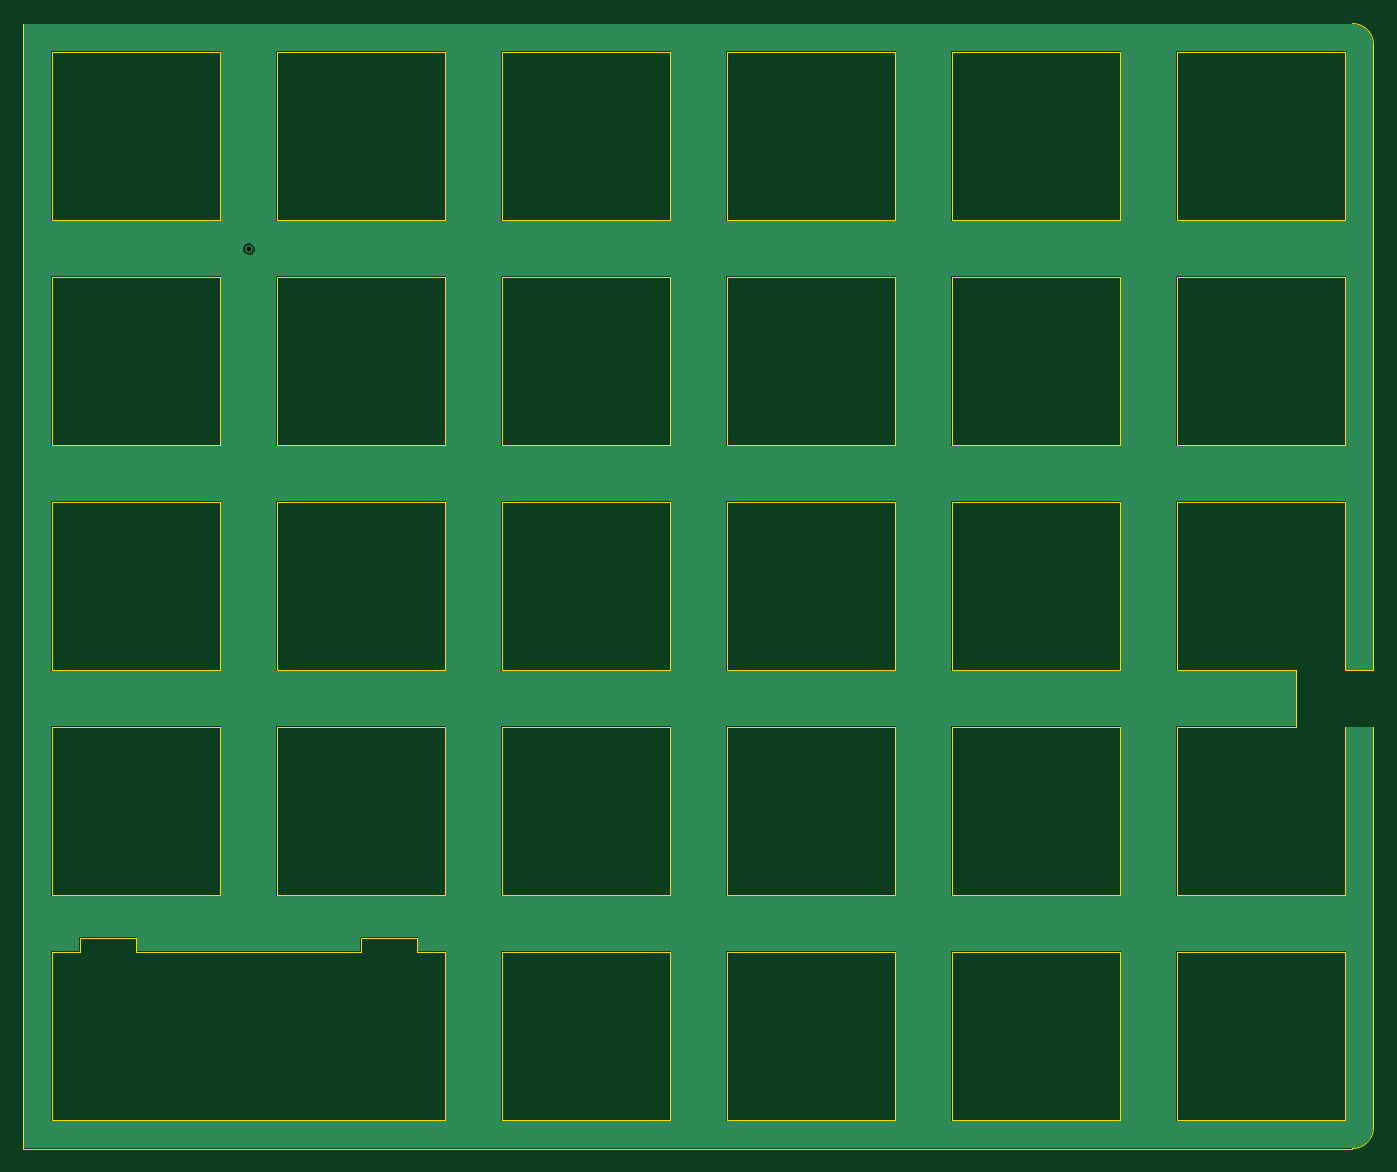
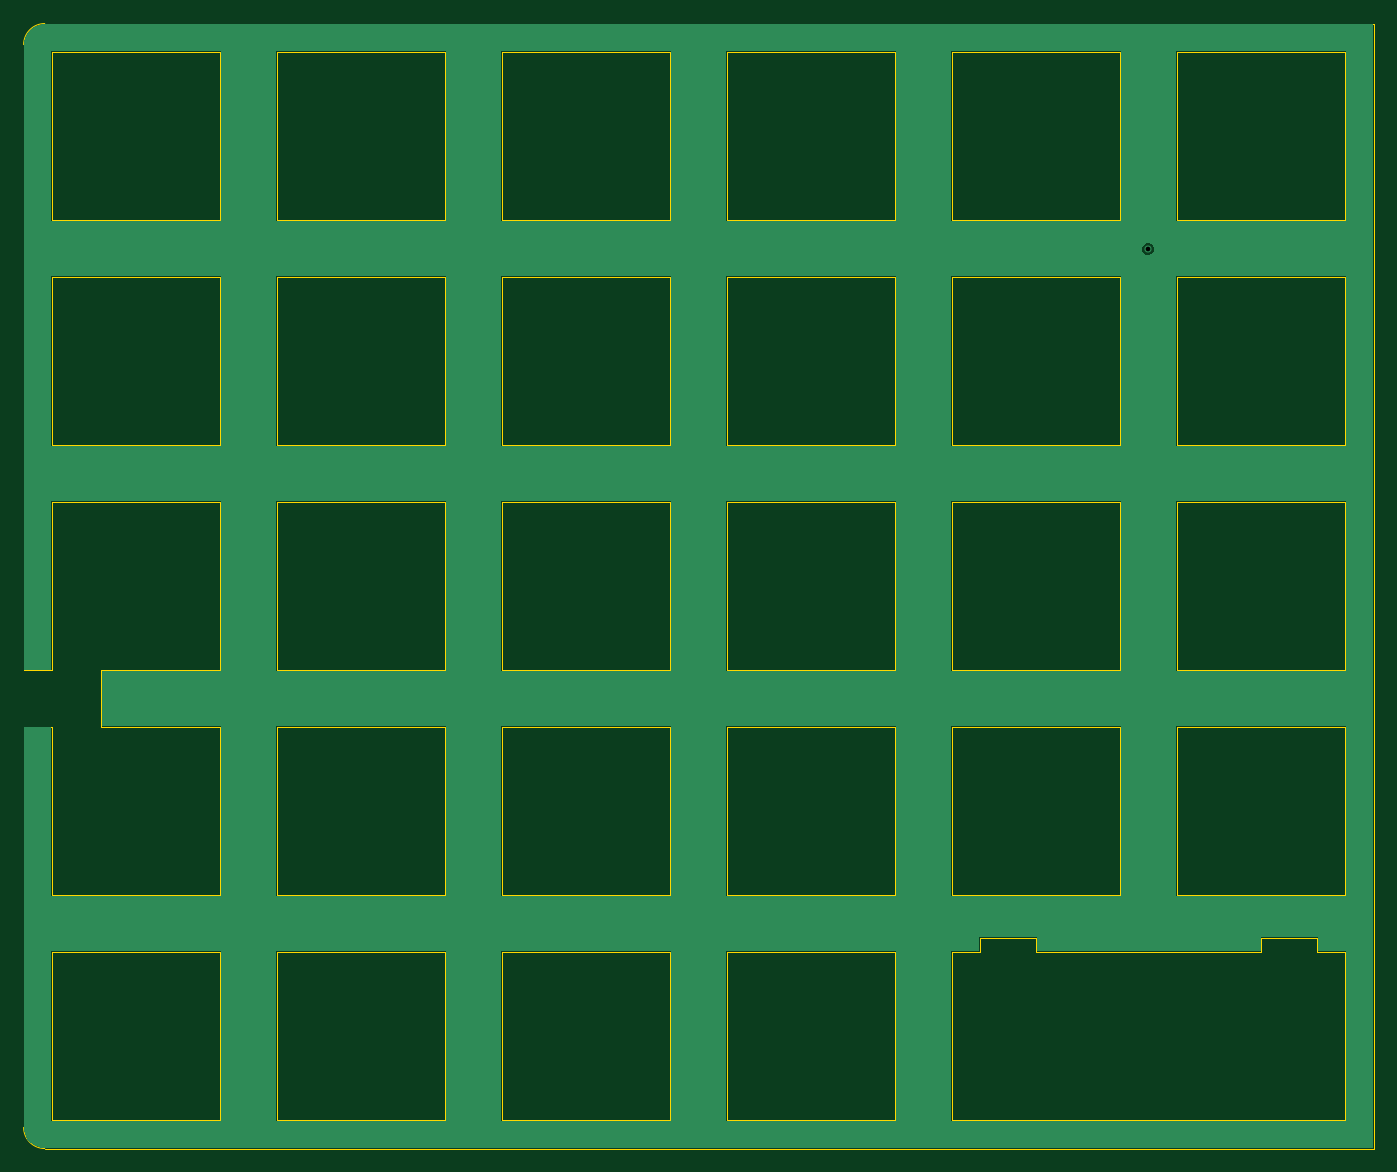
Circuit board: 10 layer files. Board 114.3 x 95.3 mm.
- bottom_copper: lumberjack-split-B_Cu.gbl (36578 bytes)
- bottom_mask: lumberjack-split-B_Mask.gbs (508 bytes)
- paste: lumberjack-split-B_Paste.gbp (503 bytes)
- bottom_silk: lumberjack-split-B_Silkscreen.gbo (504 bytes)
- outline: lumberjack-split-Edge_Cuts.gm1 (7432 bytes)
- top_copper: lumberjack-split-F_Cu.gtl (36578 bytes)
- top_mask: lumberjack-split-F_Mask.gts (508 bytes)
- top_silk: lumberjack-split-F_Silkscreen.gto (504 bytes)
- drill: lumberjack-split-NPTH.drl (286 bytes)
- drill: lumberjack-split-PTH.drl (353 bytes)

=== bottom_copper: lumberjack-split-B_Cu.gbl (36578 bytes, source omitted) ===
=== bottom_mask: lumberjack-split-B_Mask.gbs ===
G04 #@! TF.GenerationSoftware,KiCad,Pcbnew,(6.0.0-0)*
G04 #@! TF.CreationDate,2022-01-15T13:33:00+01:00*
G04 #@! TF.ProjectId,lumberjack-split,6c756d62-6572-46a6-9163-6b2d73706c69,rev?*
G04 #@! TF.SameCoordinates,Original*
G04 #@! TF.FileFunction,Soldermask,Bot*
G04 #@! TF.FilePolarity,Negative*
%FSLAX46Y46*%
G04 Gerber Fmt 4.6, Leading zero omitted, Abs format (unit mm)*
G04 Created by KiCad (PCBNEW (6.0.0-0)) date 2022-01-15 13:33:00*
%MOMM*%
%LPD*%
G01*
G04 APERTURE LIST*
G04 APERTURE END LIST*
M02*

=== paste: lumberjack-split-B_Paste.gbp ===
G04 #@! TF.GenerationSoftware,KiCad,Pcbnew,(6.0.0-0)*
G04 #@! TF.CreationDate,2022-01-15T13:32:59+01:00*
G04 #@! TF.ProjectId,lumberjack-split,6c756d62-6572-46a6-9163-6b2d73706c69,rev?*
G04 #@! TF.SameCoordinates,Original*
G04 #@! TF.FileFunction,Paste,Bot*
G04 #@! TF.FilePolarity,Positive*
%FSLAX46Y46*%
G04 Gerber Fmt 4.6, Leading zero omitted, Abs format (unit mm)*
G04 Created by KiCad (PCBNEW (6.0.0-0)) date 2022-01-15 13:32:59*
%MOMM*%
%LPD*%
G01*
G04 APERTURE LIST*
G04 APERTURE END LIST*
M02*

=== bottom_silk: lumberjack-split-B_Silkscreen.gbo ===
G04 #@! TF.GenerationSoftware,KiCad,Pcbnew,(6.0.0-0)*
G04 #@! TF.CreationDate,2022-01-15T13:32:59+01:00*
G04 #@! TF.ProjectId,lumberjack-split,6c756d62-6572-46a6-9163-6b2d73706c69,rev?*
G04 #@! TF.SameCoordinates,Original*
G04 #@! TF.FileFunction,Legend,Bot*
G04 #@! TF.FilePolarity,Positive*
%FSLAX46Y46*%
G04 Gerber Fmt 4.6, Leading zero omitted, Abs format (unit mm)*
G04 Created by KiCad (PCBNEW (6.0.0-0)) date 2022-01-15 13:32:59*
%MOMM*%
%LPD*%
G01*
G04 APERTURE LIST*
G04 APERTURE END LIST*
M02*

=== outline: lumberjack-split-Edge_Cuts.gm1 (7432 bytes, source omitted) ===
=== top_copper: lumberjack-split-F_Cu.gtl (36578 bytes, source omitted) ===
=== top_mask: lumberjack-split-F_Mask.gts ===
G04 #@! TF.GenerationSoftware,KiCad,Pcbnew,(6.0.0-0)*
G04 #@! TF.CreationDate,2022-01-15T13:32:59+01:00*
G04 #@! TF.ProjectId,lumberjack-split,6c756d62-6572-46a6-9163-6b2d73706c69,rev?*
G04 #@! TF.SameCoordinates,Original*
G04 #@! TF.FileFunction,Soldermask,Top*
G04 #@! TF.FilePolarity,Negative*
%FSLAX46Y46*%
G04 Gerber Fmt 4.6, Leading zero omitted, Abs format (unit mm)*
G04 Created by KiCad (PCBNEW (6.0.0-0)) date 2022-01-15 13:32:59*
%MOMM*%
%LPD*%
G01*
G04 APERTURE LIST*
G04 APERTURE END LIST*
M02*

=== top_silk: lumberjack-split-F_Silkscreen.gto ===
G04 #@! TF.GenerationSoftware,KiCad,Pcbnew,(6.0.0-0)*
G04 #@! TF.CreationDate,2022-01-15T13:32:59+01:00*
G04 #@! TF.ProjectId,lumberjack-split,6c756d62-6572-46a6-9163-6b2d73706c69,rev?*
G04 #@! TF.SameCoordinates,Original*
G04 #@! TF.FileFunction,Legend,Top*
G04 #@! TF.FilePolarity,Positive*
%FSLAX46Y46*%
G04 Gerber Fmt 4.6, Leading zero omitted, Abs format (unit mm)*
G04 Created by KiCad (PCBNEW (6.0.0-0)) date 2022-01-15 13:32:59*
%MOMM*%
%LPD*%
G01*
G04 APERTURE LIST*
G04 APERTURE END LIST*
M02*

=== drill: lumberjack-split-NPTH.drl ===
M48
; DRILL file {KiCad (6.0.0-0)} date 2022 January 15, Saturday 13:33:02
; FORMAT={-:-/ absolute / inch / decimal}
; #@! TF.CreationDate,2022-01-15T13:33:02+01:00
; #@! TF.GenerationSoftware,Kicad,Pcbnew,(6.0.0-0)
; #@! TF.FileFunction,NonPlated,1,2,NPTH
FMAT,2
INCH
%
G90
G05
T0
M30

=== drill: lumberjack-split-PTH.drl ===
M48
; DRILL file {KiCad (6.0.0-0)} date 2022 January 15, Saturday 13:33:02
; FORMAT={-:-/ absolute / inch / decimal}
; #@! TF.CreationDate,2022-01-15T13:33:02+01:00
; #@! TF.GenerationSoftware,Kicad,Pcbnew,(6.0.0-0)
; #@! TF.FileFunction,Plated,1,2,PTH
FMAT,2
INCH
; #@! TA.AperFunction,Plated,PTH,ViaDrill
T1C0.0157
%
G90
G05
T1
X4.7835Y-2.7205
T0
M30
